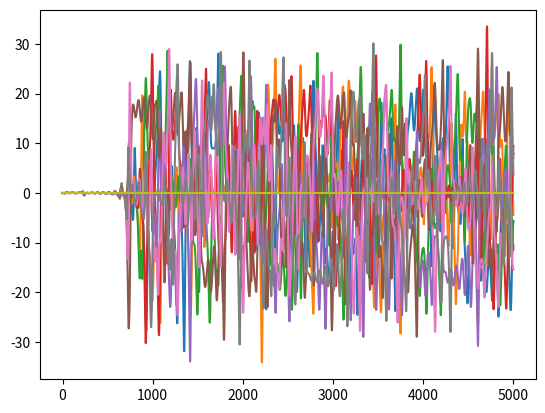

Write the Python code that produced this figure.

import numpy as np
import matplotlib.pyplot as plt
from mpl_toolkits.mplot3d import Axes3D


def lorenz(x, y, z, s, r, b):
    x_dot = s*(y - x)
    y_dot = r*x - y - x*z
    z_dot = x*y - b*z
    return x_dot, y_dot, z_dot


dt = 0.01
stepCnt = 5000

# Need one more for the initial values
xs_array = []
ys_array = []
zs_array = []
xs_iv = np.linspace(1.0,1.1,10)
xs = np.empty((stepCnt + 1,))
ys = np.empty((stepCnt + 1,))
zs = np.empty((stepCnt + 1,))
ss = 10
rs = 28.
bs = 8/3

# Setting initial values
xs[0], ys[0], zs[0] = (1.0, 1.0, 1.0)

# Stepping through "time".
for x0 in xs_iv:
    xs[0] = x0
    ys[0] = ys[0]
    zs[0] = zs[0]
    for  i in range(stepCnt):
    # Derivatives of the X, Y, Z state
        x_dot, y_dot, z_dot = lorenz(xs[i], ys[i], zs[i],ss,rs,bs)
        xs[i + 1] = xs[i] + (x_dot * dt)
        ys[i + 1] = ys[i] + (y_dot * dt)
        zs[i + 1] = zs[i] + (z_dot * dt)
    xs = np.array(xs)
    xs_array.append(xs)
    ys_array.append([ys])
    zs_array.append([zs])

print(len(xs_array))
print(xs_array)

xs_delta = []

for i in range(len(xs_array)-1):
    xs_delta = xs_array[i] - xs_array[i+1]
    plt.plot(xs_delta)
    plt.show()

plt.savefig("s" + str(int(ss)) + "_r" + str(int(rs)) + "_b"+ str(int(bs)) +"_" + str(xs[0])+str(ys[0])+str(zs[0])+".png")

print(xs[-1])
print(ys[-1])
print(zs[-1])

plt.show()